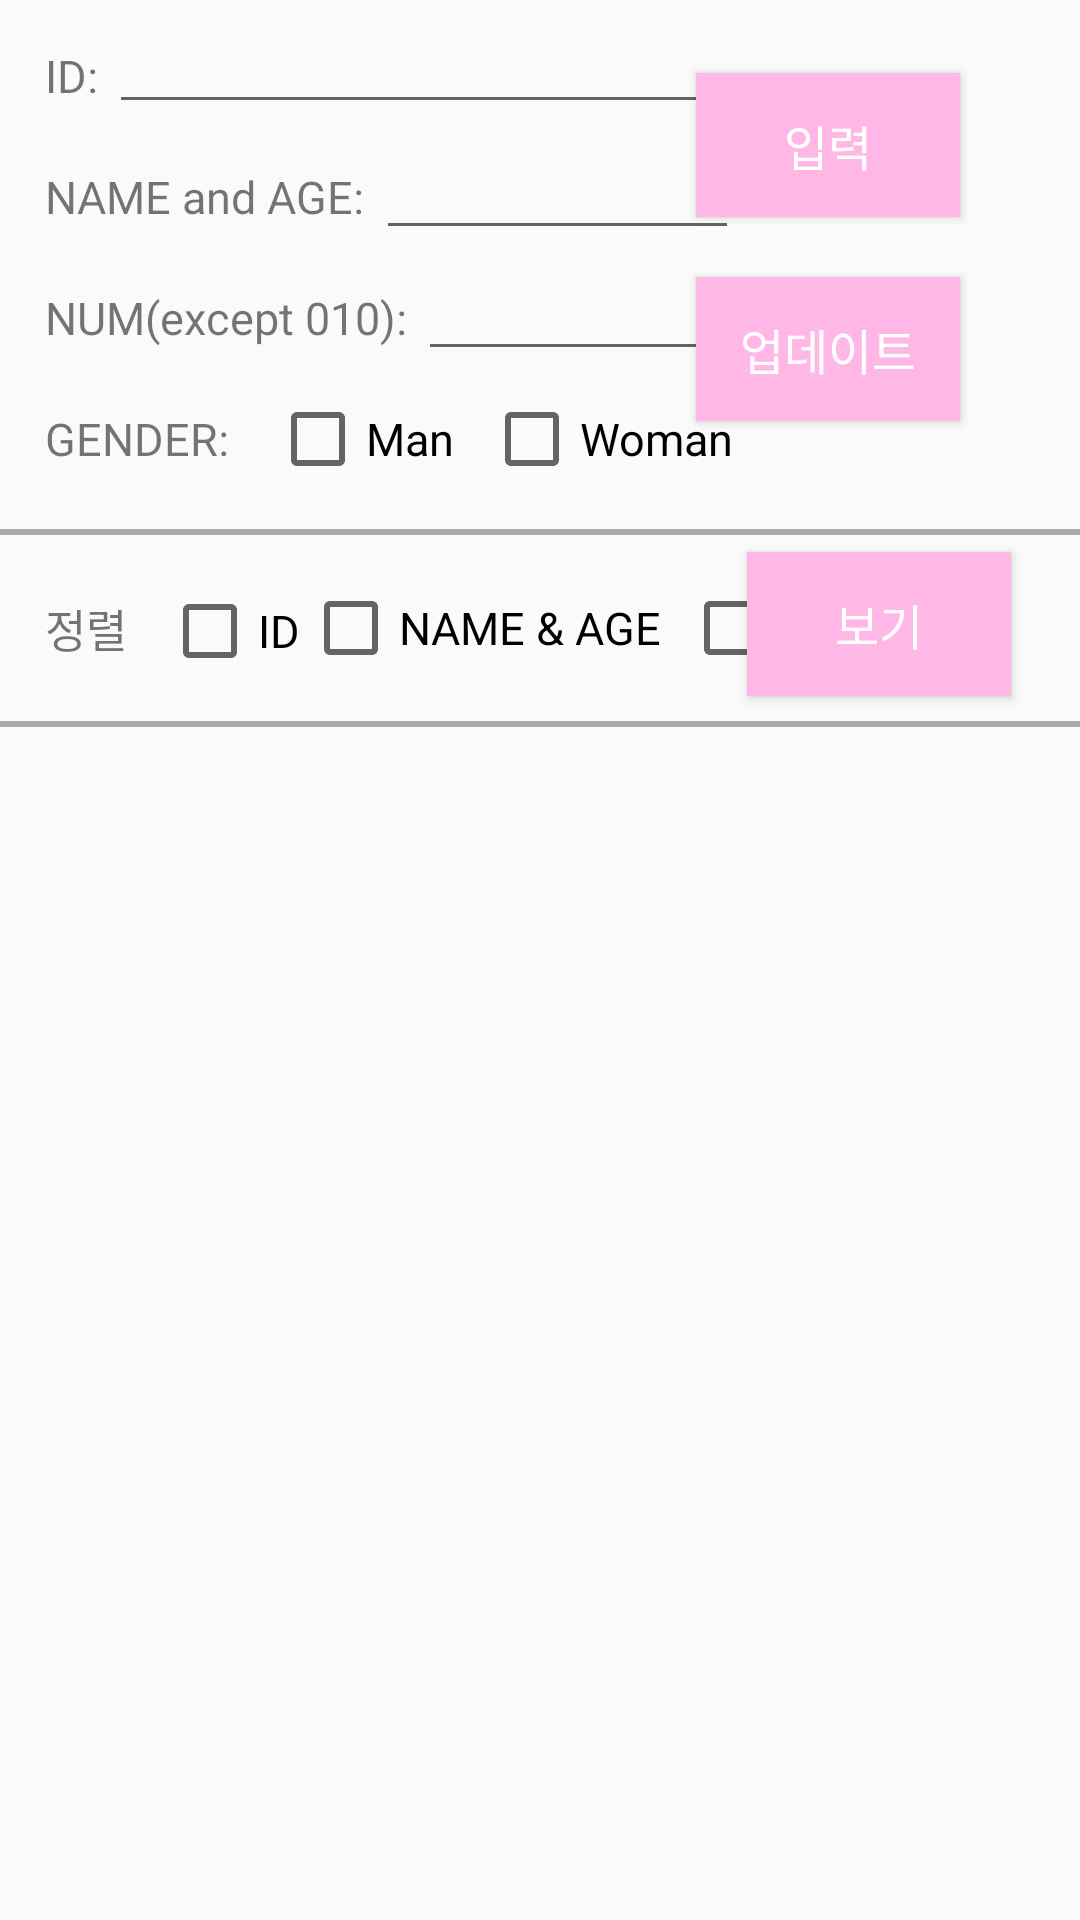

This screen was rendered from an Android layout file. Write that file and the resources it references.
<!-- AndroidManifest.xml: application theme Theme.AppCompat.Light.NoActionBar -->
<!-- res/layout/activity_friend.xml -->
<?xml version="1.0" encoding="utf-8"?>
<RelativeLayout xmlns:android="http://schemas.android.com/apk/res/android"
    xmlns:app="http://schemas.android.com/apk/res-auto"
    xmlns:tools="http://schemas.android.com/tools"
    android:layout_width="match_parent"
    android:layout_height="match_parent"
    tools:context=".FriendActivity">

    <TextView
        android:id="@+id/text_id"
        android:layout_width="wrap_content"
        android:layout_height="wrap_content"
        android:text="ID: "
        android:textSize="15dp"
        android:layout_marginTop="15dp"
        android:layout_marginLeft="15dp"
        />

    <EditText
        android:id="@+id/edit_id"
        android:layout_width="wrap_content"
        android:layout_height="wrap_content"
        android:ems="10"
        android:maxLength="10"
        android:inputType="textPersonName"
        android:layout_toRightOf="@+id/text_id"
        />

    <TextView
        android:id="@+id/text_name"
        android:layout_width="wrap_content"
        android:layout_height="wrap_content"
        android:layout_below="@+id/text_id"
        android:layout_alignLeft="@+id/text_id"
        android:layout_marginTop="20dp"
        android:text="NAME and AGE: "
        android:textSize="15dp" />

    <EditText
        android:id="@+id/edit_name"
        android:layout_width="wrap_content"
        android:layout_height="wrap_content"
        android:ems="10"
        android:maxLength="10"
        android:inputType="textPersonName"
        android:layout_alignBaseline="@+id/text_name"
        android:layout_alignBottom="@+id/text_name"
        android:layout_alignEnd="@+id/edit_id"
        android:layout_toEndOf="@+id/text_name" />

    <TextView
        android:id="@+id/text_age"
        android:layout_width="wrap_content"
        android:layout_height="wrap_content"
        android:layout_below="@+id/text_name"
        android:layout_alignLeft="@+id/text_name"
        android:layout_marginTop="20dp"
        android:text="NUM(except 010): "
        android:textSize="15dp" />

    <EditText
        android:id="@+id/edit_age"
        android:layout_width="wrap_content"
        android:layout_height="wrap_content"
        android:ems="10"
        android:maxLength="10"
        android:inputType="textPersonName"
        android:layout_alignBaseline="@+id/text_age"
        android:layout_alignBottom="@+id/text_age"
        android:layout_alignEnd="@+id/check_woman"
        android:layout_toEndOf="@+id/text_age" />

    <TextView
        android:id="@+id/text_gender"
        android:layout_width="wrap_content"
        android:layout_height="wrap_content"
        android:layout_below="@+id/text_age"
        android:layout_alignLeft="@+id/text_age"
        android:layout_marginTop="20dp"
        android:text="GENDER: "
        android:textSize="15dp" />

    <CheckBox
        android:id="@+id/check_man"
        android:layout_width="wrap_content"
        android:layout_height="wrap_content"
        android:layout_alignTop="@+id/text_gender"
        android:layout_alignBottom="@+id/text_gender"
        android:layout_marginLeft="10dp"
        android:layout_toRightOf="@+id/text_gender"
        android:text="Man"
        android:textSize="15dp" />

    <CheckBox
        android:id="@+id/check_woman"
        android:layout_width="wrap_content"
        android:layout_height="wrap_content"
        android:layout_alignTop="@+id/text_gender"
        android:layout_alignBottom="@+id/text_gender"
        android:layout_marginLeft="10dp"
        android:layout_toRightOf="@+id/check_man"
        android:text="Woman"
        android:textSize="15dp" />

    <View
        android:id="@+id/line1"
        android:layout_width="match_parent"
        android:layout_height="2dip"
        android:layout_below="@+id/text_gender"
        android:layout_marginTop="20dp"
        android:background="#AAAAAA"/>

    <TextView
        android:id="@+id/text_sort"
        android:layout_width="wrap_content"
        android:layout_height="wrap_content"
        android:layout_below="@+id/line1"
        android:layout_alignLeft="@+id/text_name"
        android:layout_marginTop="20dp"
        android:text="정렬 "
        android:textSize="15dp" />


    <CheckBox
        android:id="@+id/check_userid"
        android:layout_width="wrap_content"
        android:layout_height="wrap_content"
        android:layout_alignTop="@+id/text_sort"
        android:layout_alignBottom="@+id/text_sort"
        android:layout_marginLeft="8dp"
        android:layout_marginTop="1dp"
        android:layout_marginBottom="-1dp"
        android:layout_toRightOf="@+id/text_sort"
        android:text="ID"
        android:textSize="15dp" />

    <CheckBox
        android:id="@+id/check_name"
        android:layout_width="wrap_content"
        android:layout_height="wrap_content"
        android:layout_alignTop="@+id/text_sort"
        android:layout_alignBottom="@+id/text_sort"
        android:layout_marginLeft="1dp"
        android:layout_marginTop="0dp"
        android:layout_marginBottom="0dp"
        android:layout_toRightOf="@+id/check_userid"
        android:text="NAME &amp; AGE"
        android:textSize="15dp" />

    <CheckBox
        android:id="@+id/check_age"
        android:layout_width="wrap_content"
        android:layout_height="wrap_content"
        android:layout_alignTop="@+id/text_sort"
        android:layout_alignBottom="@+id/text_sort"
        android:layout_marginLeft="7dp"
        android:layout_marginTop="0dp"
        android:layout_marginBottom="0dp"
        android:layout_toRightOf="@+id/check_name"
        android:text="NUM"
        android:textSize="15dp" />

    <Button
        android:id="@+id/btn_select"
        android:layout_width="wrap_content"
        android:layout_height="wrap_content"
        android:layout_alignBaseline="@+id/check_age"
        android:layout_alignStart="@+id/btn_update"
        android:layout_alignBottom="@+id/check_age"
        android:layout_marginStart="17dp"
        android:layout_marginBottom="-13dp"
        android:background="#FFB7E5"
        android:backgroundTint="#FFB7E5"
        android:text="보기"
        android:textColor="#FFFFFF"
        android:textSize="16sp" />

    <View
        android:id="@+id/line2"
        android:layout_width="match_parent"
        android:layout_height="2dip"
        android:layout_below="@+id/text_sort"
        android:layout_marginTop="20dp"
        android:background="#AAAAAA"/>

    <ScrollView
        android:id="@+id/scroll_view"
        android:layout_width="match_parent"
        android:layout_height="599dp"
        android:layout_below="@+id/line2"
        android:layout_marginTop="5dp"
        android:fillViewport="true"
        tools:layout_editor_absoluteX="8dp"
        tools:layout_editor_absoluteY="8dp">

        <ListView
            android:id="@+id/db_list_view"
            android:layout_width="match_parent"
            android:layout_height="match_parent"></ListView>

    </ScrollView>

    <Button
        android:id="@+id/btn_insert"
        android:layout_width="wrap_content"
        android:layout_height="wrap_content"
        android:layout_above="@+id/edit_age"
        android:layout_alignEnd="@+id/scroll_view"
        android:layout_marginEnd="40dp"
        android:layout_marginBottom="10dp"
        android:background="#FFB7E5"
        android:backgroundTint="#FFB7E5"
        android:text="입력"
        android:textColor="#FFFFFF"
        android:textSize="16sp" />

    <Button
        android:id="@+id/btn_update"
        android:layout_width="wrap_content"
        android:layout_height="wrap_content"
        android:layout_alignStart="@+id/btn_insert"
        android:layout_alignBottom="@+id/check_woman"
        android:layout_marginStart="0dp"
        android:layout_marginBottom="16dp"
        android:background="#FFB7E5"
        android:backgroundTint="#FFB7E5"
        android:text="업데이트"
        android:textColor="#FFFFFF"
        android:textSize="16sp" />
</RelativeLayout>
<!-- resources referenced by this layout -->
<resources>

</resources>
